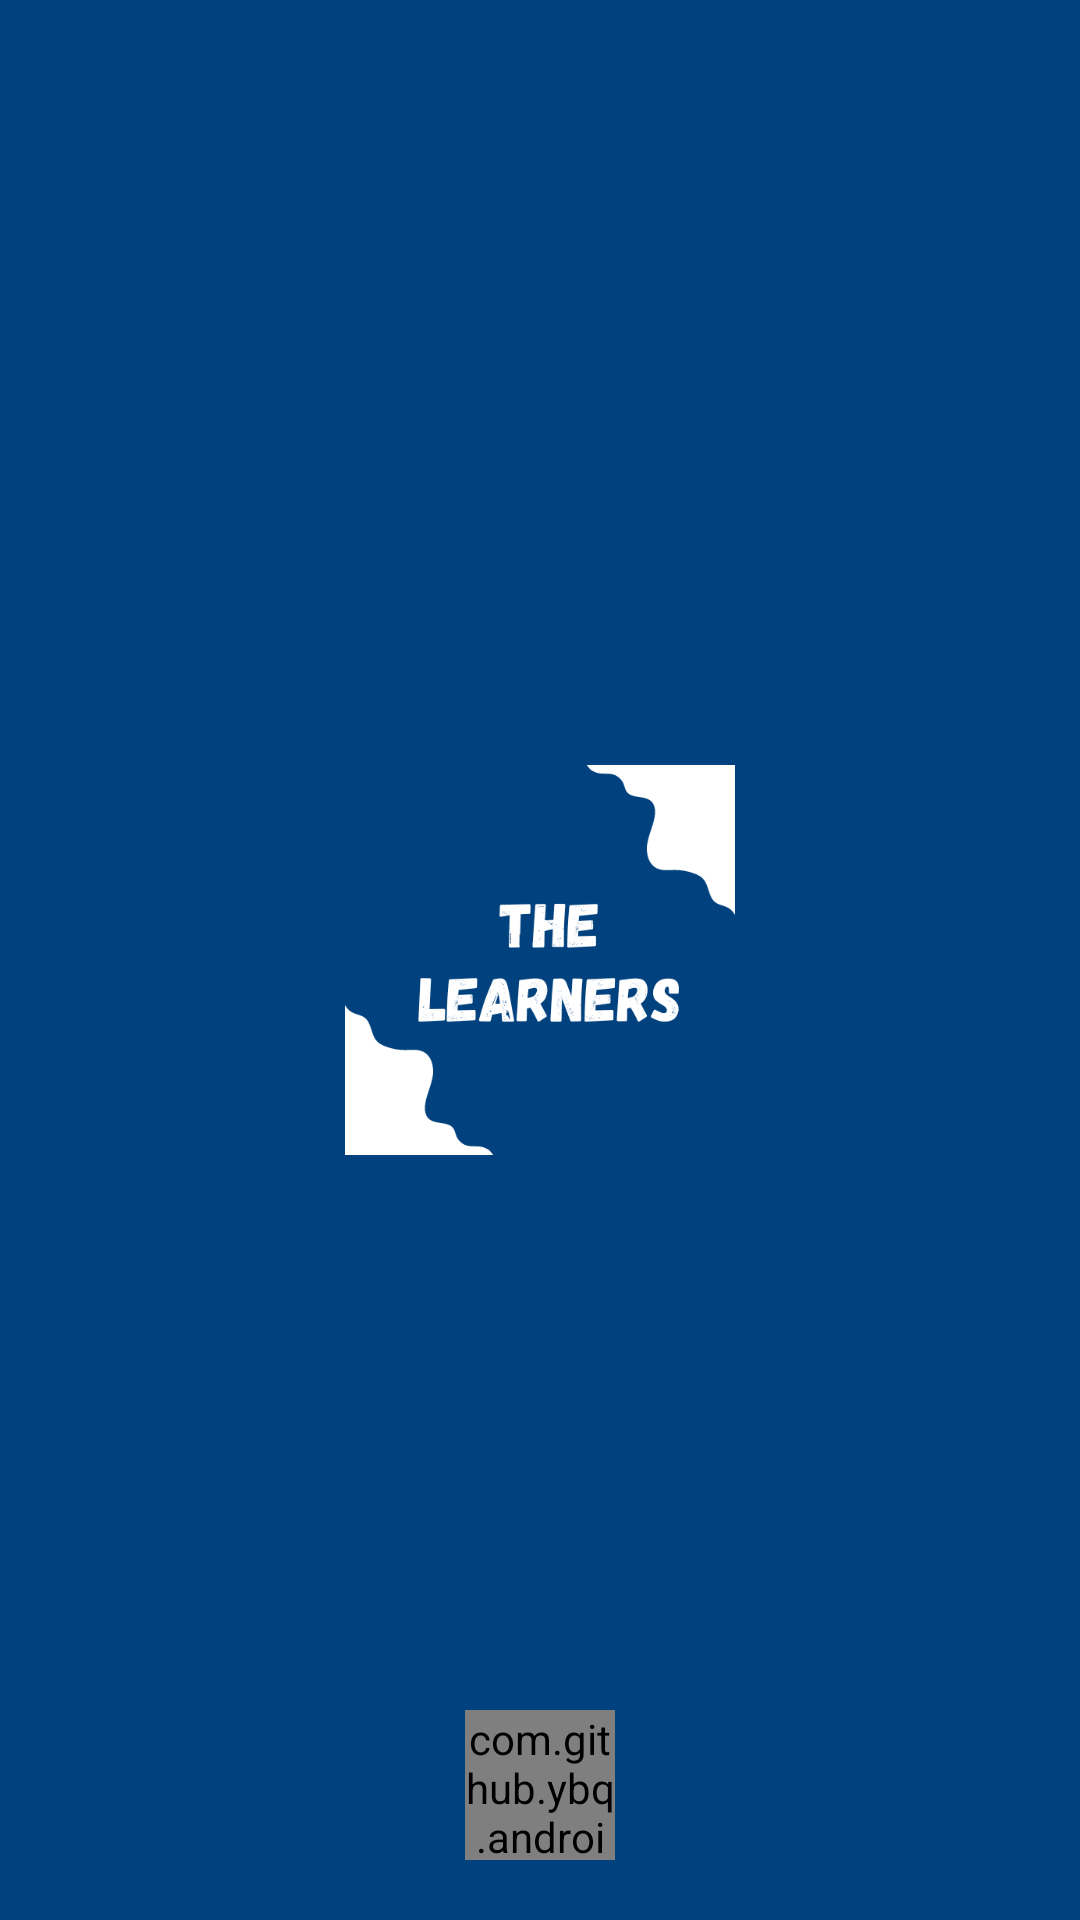

Android layout source for this screen:
<!-- AndroidManifest.xml: application theme Theme.Learning -->
<!-- res/layout/activity_splsh.xml -->
<?xml version="1.0" encoding="utf-8"?>
<RelativeLayout xmlns:android="http://schemas.android.com/apk/res/android"
    xmlns:app="http://schemas.android.com/apk/res-auto"
    xmlns:tools="http://schemas.android.com/tools"
    android:layout_width="match_parent"
    android:layout_height="match_parent"
    tools:context=".activities.SplshActivity"
    android:background="#00417E">

    <ImageView
        android:id="@+id/logo"
        android:layout_width="130dp"
        android:layout_height="130dp"
        android:layout_centerInParent="true"
        android:foregroundGravity="center"
        android:src="@drawable/logo" />

    <com.github.ybq.android.spinkit.SpinKitView
        xmlns:app="http://schemas.android.com/apk/res-auto"
        android:id="@+id/progressbar"
        style="@style/SpinKitView.FadingCircle"
        android:layout_width="50dp"
        android:layout_height="50dp"
        android:layout_alignParentBottom="true"
        android:layout_centerHorizontal="true"
        android:layout_marginBottom="20dp"
        android:visibility="visible"
        app:SpinKit_Color="@color/white" />

</RelativeLayout>
<!-- resources referenced by this layout -->
<resources>
  <color name="white">#FFFFFFFF</color>
  <!-- drawable logo: png bitmap (drawable, 27454 bytes) -->
  <style name="Theme.Learning" parent="Theme.Design.Light">
          <item name="android:titleTextStyle">@style/MyActionBarTitle</item>
          <item name="colorControlNormal">@color/Blue</item>
          <item name="colorPrimary">@color/Blue</item>
          <item name="colorPrimaryDark">@color/Blue</item>
          <item name="colorAccent">@color/white</item>
      </style>
  <style name="MyActionBarTitle" parent="@android:style/TextAppearance.Holo.Widget.ActionBar.Title">
          <item name="android:textColor">#FFFFFF</item> 
          <item name="android:fontFamily">@font/montserrat</item>
      </style>
  <color name="Blue">#00417E</color>
</resources>
